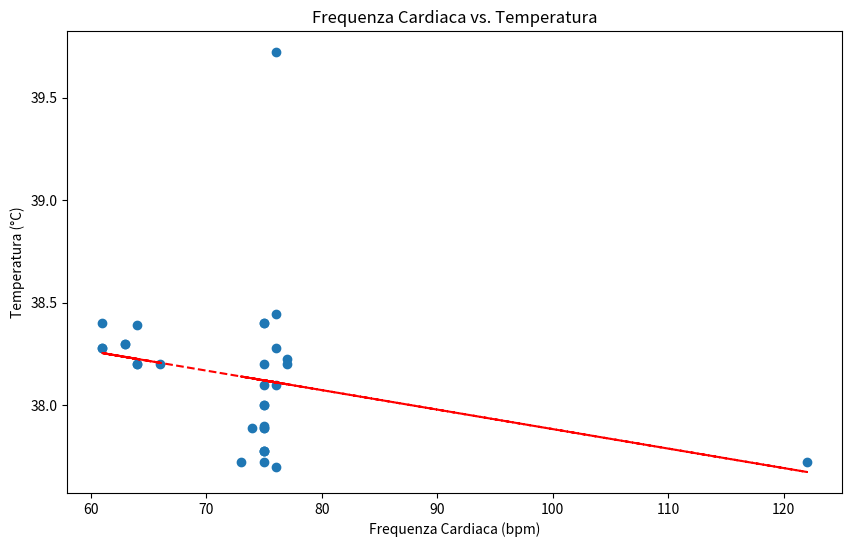

The matplotlib source for this figure:
# Executed Code (Repaired)
# This code runs in a sandbox with injected variables (vitals, np, plt, etc.)

import numpy as np
import pandas as pd
import matplotlib.pyplot as plt
import seaborn as sns
from scipy import stats
import datetime

# Helper function to simulate sandbox save_plot
def save_plot(filename, fig=None, **kwargs):
    if not filename.endswith('.png'): filename += '.png'
    if fig is None: fig = plt.gcf()
    fig.savefig(filename, **kwargs)
    plt.close(fig)
    print(f'Saved plot to {filename}')

# Injected Variables
visit_id = '99940356'
age = 82
gender = 'M'
ethnicity = 'White (Non-Hispanic/Non-Latino)'
heart_rate = [(datetime.datetime(2260, 1, 3, 21, 35, 50), 76.0), (datetime.datetime(2260, 1, 3, 22, 44, 50), 76.0), (datetime.datetime(2260, 1, 3, 23, 14, 50), 74.0), (datetime.datetime(2260, 1, 3, 23, 38, 50), 75.0), (datetime.datetime(2260, 1, 3, 23, 44, 50), 75.0), (datetime.datetime(2260, 1, 4, 0, 24, 50), 75.0), (datetime.datetime(2260, 1, 4, 0, 44, 50), 75.0), (datetime.datetime(2260, 1, 4, 1, 14, 50), 75.0), (datetime.datetime(2260, 1, 4, 1, 19, 50), 75.0), (datetime.datetime(2260, 1, 4, 1, 29, 50), 75.0), (datetime.datetime(2260, 1, 4, 1, 44, 50), 122.0), (datetime.datetime(2260, 1, 4, 1, 59, 50), 73.0), (datetime.datetime(2260, 1, 4, 2, 14, 50), 76.0), (datetime.datetime(2260, 1, 4, 2, 29, 50), 75.0), (datetime.datetime(2260, 1, 4, 2, 44, 50), 75.0), (datetime.datetime(2260, 1, 4, 2, 59, 50), 75.0), (datetime.datetime(2260, 1, 4, 3, 14, 50), 75.0), (datetime.datetime(2260, 1, 4, 3, 35, 50), 75.0), (datetime.datetime(2260, 1, 4, 3, 44, 50), 76.0), (datetime.datetime(2260, 1, 4, 3, 59, 50), 75.0), (datetime.datetime(2260, 1, 4, 4, 4, 50), 77.0), (datetime.datetime(2260, 1, 4, 4, 9, 50), 77.0), (datetime.datetime(2260, 1, 4, 4, 14, 50), 76.0), (datetime.datetime(2260, 1, 4, 4, 20, 50), 63.0), (datetime.datetime(2260, 1, 4, 4, 54, 50), 61.0), (datetime.datetime(2260, 1, 4, 5, 0, 50), 64.0), (datetime.datetime(2260, 1, 4, 5, 10, 50), 61.0), (datetime.datetime(2260, 1, 4, 5, 20, 50), 61.0), (datetime.datetime(2260, 1, 4, 5, 44, 50), 64.0), (datetime.datetime(2260, 1, 4, 5, 58, 50), 66.0), (datetime.datetime(2260, 1, 4, 6, 4, 50), 64.0), (datetime.datetime(2260, 1, 4, 6, 14, 50), 63.0)]
systolic_bp = [(datetime.datetime(2260, 1, 3, 21, 35, 50), 117.0), (datetime.datetime(2260, 1, 3, 23, 14, 50), 91.0), (datetime.datetime(2260, 1, 3, 23, 44, 50), 106.0), (datetime.datetime(2260, 1, 4, 0, 24, 50), 95.0), (datetime.datetime(2260, 1, 4, 0, 44, 50), 94.0), (datetime.datetime(2260, 1, 4, 1, 14, 50), 72.0), (datetime.datetime(2260, 1, 4, 1, 19, 50), 90.0), (datetime.datetime(2260, 1, 4, 1, 29, 50), 92.0), (datetime.datetime(2260, 1, 4, 1, 44, 50), 111.0), (datetime.datetime(2260, 1, 4, 1, 59, 50), 73.0), (datetime.datetime(2260, 1, 4, 2, 14, 50), 77.0), (datetime.datetime(2260, 1, 4, 2, 29, 50), 87.0), (datetime.datetime(2260, 1, 4, 2, 44, 50), 75.0), (datetime.datetime(2260, 1, 4, 2, 59, 50), 112.0), (datetime.datetime(2260, 1, 4, 3, 14, 50), 84.0), (datetime.datetime(2260, 1, 4, 3, 35, 50), 94.0), (datetime.datetime(2260, 1, 4, 3, 44, 50), 94.0), (datetime.datetime(2260, 1, 4, 3, 59, 50), 85.0), (datetime.datetime(2260, 1, 4, 4, 4, 50), 83.0), (datetime.datetime(2260, 1, 4, 4, 9, 50), 78.0), (datetime.datetime(2260, 1, 4, 4, 14, 50), 89.0), (datetime.datetime(2260, 1, 4, 4, 20, 50), 95.0), (datetime.datetime(2260, 1, 4, 4, 54, 50), 103.0), (datetime.datetime(2260, 1, 4, 5, 0, 50), 99.0), (datetime.datetime(2260, 1, 4, 5, 10, 50), 103.0), (datetime.datetime(2260, 1, 4, 5, 20, 50), 104.0), (datetime.datetime(2260, 1, 4, 5, 44, 50), 99.0), (datetime.datetime(2260, 1, 4, 5, 58, 50), 109.0), (datetime.datetime(2260, 1, 4, 6, 4, 50), 106.0), (datetime.datetime(2260, 1, 4, 6, 14, 50), 108.0)]
diastolic_bp = [(datetime.datetime(2260, 1, 3, 21, 35, 50), 53.0), (datetime.datetime(2260, 1, 3, 23, 14, 50), 48.0), (datetime.datetime(2260, 1, 3, 23, 44, 50), 44.0), (datetime.datetime(2260, 1, 4, 0, 24, 50), 56.0), (datetime.datetime(2260, 1, 4, 0, 44, 50), 52.0), (datetime.datetime(2260, 1, 4, 1, 14, 50), 53.0), (datetime.datetime(2260, 1, 4, 1, 19, 50), 53.0), (datetime.datetime(2260, 1, 4, 1, 29, 50), 49.0), (datetime.datetime(2260, 1, 4, 1, 44, 50), 101.0), (datetime.datetime(2260, 1, 4, 1, 59, 50), 53.0), (datetime.datetime(2260, 1, 4, 2, 14, 50), 44.0), (datetime.datetime(2260, 1, 4, 2, 29, 50), 43.0), (datetime.datetime(2260, 1, 4, 2, 44, 50), 62.0), (datetime.datetime(2260, 1, 4, 2, 59, 50), 49.0), (datetime.datetime(2260, 1, 4, 3, 14, 50), 54.0), (datetime.datetime(2260, 1, 4, 3, 35, 50), 67.0), (datetime.datetime(2260, 1, 4, 3, 44, 50), 65.0), (datetime.datetime(2260, 1, 4, 3, 59, 50), 68.0), (datetime.datetime(2260, 1, 4, 4, 4, 50), 64.0), (datetime.datetime(2260, 1, 4, 4, 9, 50), 43.0), (datetime.datetime(2260, 1, 4, 4, 14, 50), 44.0), (datetime.datetime(2260, 1, 4, 4, 20, 50), 63.0), (datetime.datetime(2260, 1, 4, 4, 54, 50), 53.0), (datetime.datetime(2260, 1, 4, 5, 0, 50), 40.0), (datetime.datetime(2260, 1, 4, 5, 10, 50), 48.0), (datetime.datetime(2260, 1, 4, 5, 20, 50), 48.0), (datetime.datetime(2260, 1, 4, 5, 44, 50), 36.0), (datetime.datetime(2260, 1, 4, 5, 58, 50), 53.0), (datetime.datetime(2260, 1, 4, 6, 4, 50), 47.0), (datetime.datetime(2260, 1, 4, 6, 14, 50), 49.0)]
spo2 = [(datetime.datetime(2260, 1, 3, 21, 35, 50), 98.0), (datetime.datetime(2260, 1, 3, 22, 44, 50), 97.0), (datetime.datetime(2260, 1, 3, 23, 14, 50), 96.0), (datetime.datetime(2260, 1, 3, 23, 38, 50), 94.0), (datetime.datetime(2260, 1, 3, 23, 44, 50), 95.0), (datetime.datetime(2260, 1, 4, 0, 24, 50), 98.0), (datetime.datetime(2260, 1, 4, 0, 44, 50), 98.0), (datetime.datetime(2260, 1, 4, 1, 14, 50), 97.0), (datetime.datetime(2260, 1, 4, 1, 19, 50), 97.0), (datetime.datetime(2260, 1, 4, 1, 29, 50), 97.0), (datetime.datetime(2260, 1, 4, 1, 44, 50), 100.0), (datetime.datetime(2260, 1, 4, 1, 59, 50), 98.0), (datetime.datetime(2260, 1, 4, 2, 14, 50), 97.0), (datetime.datetime(2260, 1, 4, 2, 29, 50), 98.0), (datetime.datetime(2260, 1, 4, 2, 44, 50), 96.0), (datetime.datetime(2260, 1, 4, 2, 59, 50), 100.0), (datetime.datetime(2260, 1, 4, 3, 14, 50), 99.0), (datetime.datetime(2260, 1, 4, 3, 35, 50), 100.0), (datetime.datetime(2260, 1, 4, 3, 44, 50), 96.0), (datetime.datetime(2260, 1, 4, 3, 59, 50), 98.0), (datetime.datetime(2260, 1, 4, 4, 4, 50), 98.0), (datetime.datetime(2260, 1, 4, 4, 9, 50), 98.0), (datetime.datetime(2260, 1, 4, 4, 14, 50), 96.0), (datetime.datetime(2260, 1, 4, 4, 20, 50), 98.0), (datetime.datetime(2260, 1, 4, 4, 54, 50), 98.0), (datetime.datetime(2260, 1, 4, 5, 0, 50), 95.0), (datetime.datetime(2260, 1, 4, 5, 10, 50), 95.0), (datetime.datetime(2260, 1, 4, 5, 20, 50), 95.0), (datetime.datetime(2260, 1, 4, 5, 44, 50), 96.0), (datetime.datetime(2260, 1, 4, 5, 58, 50), 94.0), (datetime.datetime(2260, 1, 4, 6, 4, 50), 96.0), (datetime.datetime(2260, 1, 4, 6, 14, 50), 96.0)]
respiratory_rate = [(datetime.datetime(2260, 1, 3, 21, 35, 50), 20.0), (datetime.datetime(2260, 1, 3, 22, 44, 50), 22.0), (datetime.datetime(2260, 1, 3, 23, 14, 50), 17.0), (datetime.datetime(2260, 1, 3, 23, 38, 50), 19.0), (datetime.datetime(2260, 1, 3, 23, 44, 50), 18.0), (datetime.datetime(2260, 1, 4, 0, 24, 50), 20.0), (datetime.datetime(2260, 1, 4, 0, 44, 50), 19.0), (datetime.datetime(2260, 1, 4, 1, 14, 50), 22.0), (datetime.datetime(2260, 1, 4, 1, 19, 50), 12.0), (datetime.datetime(2260, 1, 4, 1, 29, 50), 23.0), (datetime.datetime(2260, 1, 4, 1, 44, 50), 18.0), (datetime.datetime(2260, 1, 4, 1, 59, 50), 22.0), (datetime.datetime(2260, 1, 4, 2, 14, 50), 21.0), (datetime.datetime(2260, 1, 4, 2, 29, 50), 19.0), (datetime.datetime(2260, 1, 4, 2, 44, 50), 15.0), (datetime.datetime(2260, 1, 4, 2, 59, 50), 23.0), (datetime.datetime(2260, 1, 4, 3, 14, 50), 26.0), (datetime.datetime(2260, 1, 4, 3, 35, 50), 15.0), (datetime.datetime(2260, 1, 4, 3, 44, 50), 26.0), (datetime.datetime(2260, 1, 4, 3, 59, 50), 20.0), (datetime.datetime(2260, 1, 4, 4, 4, 50), 22.0), (datetime.datetime(2260, 1, 4, 4, 9, 50), 23.0), (datetime.datetime(2260, 1, 4, 4, 14, 50), 21.0), (datetime.datetime(2260, 1, 4, 4, 20, 50), 23.0), (datetime.datetime(2260, 1, 4, 4, 54, 50), 19.0), (datetime.datetime(2260, 1, 4, 5, 0, 50), 27.0), (datetime.datetime(2260, 1, 4, 5, 10, 50), 21.0), (datetime.datetime(2260, 1, 4, 5, 20, 50), 21.0), (datetime.datetime(2260, 1, 4, 5, 44, 50), 25.0), (datetime.datetime(2260, 1, 4, 5, 58, 50), 25.0), (datetime.datetime(2260, 1, 4, 6, 4, 50), 18.0), (datetime.datetime(2260, 1, 4, 6, 14, 50), 18.0)]
temperature = [(datetime.datetime(2260, 1, 3, 21, 35, 50), 39.72222222222222), (datetime.datetime(2260, 1, 3, 23, 14, 50), 37.888888888888886), (datetime.datetime(2260, 1, 3, 23, 38, 50), 38.400000000000006), (datetime.datetime(2260, 1, 3, 23, 44, 50), 38.400000000000006), (datetime.datetime(2260, 1, 4, 0, 24, 50), 38.099999999999994), (datetime.datetime(2260, 1, 4, 0, 44, 50), 38.0), (datetime.datetime(2260, 1, 4, 1, 14, 50), 37.888888888888886), (datetime.datetime(2260, 1, 4, 1, 19, 50), 37.72222222222222), (datetime.datetime(2260, 1, 4, 1, 29, 50), 37.77777777777778), (datetime.datetime(2260, 1, 4, 1, 44, 50), 37.72222222222222), (datetime.datetime(2260, 1, 4, 1, 59, 50), 37.72222222222222), (datetime.datetime(2260, 1, 4, 2, 14, 50), 37.7), (datetime.datetime(2260, 1, 4, 2, 29, 50), 37.77777777777778), (datetime.datetime(2260, 1, 4, 2, 44, 50), 37.77777777777778), (datetime.datetime(2260, 1, 4, 2, 59, 50), 37.888888888888886), (datetime.datetime(2260, 1, 4, 3, 14, 50), 37.900000000000006), (datetime.datetime(2260, 1, 4, 3, 35, 50), 38.0), (datetime.datetime(2260, 1, 4, 3, 44, 50), 38.099999999999994), (datetime.datetime(2260, 1, 4, 3, 59, 50), 38.2), (datetime.datetime(2260, 1, 4, 4, 4, 50), 38.2), (datetime.datetime(2260, 1, 4, 4, 9, 50), 38.22222222222222), (datetime.datetime(2260, 1, 4, 4, 14, 50), 38.27777777777778), (datetime.datetime(2260, 1, 4, 4, 20, 50), 38.3), (datetime.datetime(2260, 1, 4, 4, 54, 50), 38.400000000000006), (datetime.datetime(2260, 1, 4, 5, 0, 50), 38.388888888888886), (datetime.datetime(2260, 1, 4, 5, 10, 50), 38.27777777777778), (datetime.datetime(2260, 1, 4, 5, 20, 50), 38.27777777777778), (datetime.datetime(2260, 1, 4, 5, 44, 50), 38.2), (datetime.datetime(2260, 1, 4, 5, 58, 50), 38.2), (datetime.datetime(2260, 1, 4, 6, 4, 50), 38.2), (datetime.datetime(2260, 1, 4, 6, 14, 50), 38.3)]
# Previous Results
shock_index = 0.789
shock_index_interpretation = 'Elevated (0.79), above normal range (0.5-0.7). Early compensated shock possible, monitor closely.'
map_value = 66.3
map_interpretation = 'Normal (66 mmHg), within reference range 65-100 mmHg. Adequate perfusion pressure maintained.'
pulse_pressure = 43.0
qsofa_score = 2
qsofa_interpretation = 'High Risk (Score 2/3). Criteria met: SBP=91, RR=22. Associated with poor outcomes in sepsis.'
sirs = 1
spo2_trend = {'first': np.float64(98.0), 'last': np.float64(96.0), 'min': 94.0, 'mean': 97.0, 'slope': np.float64(-0.0385), 'r_squared': np.float64(0.049), 'trend_pct': np.float64(-1.22)}
hr_volatility = {'dispersion_ms': 93.79, 'rmssd_ms': 88.39, 'hr_std_bpm': 10.39, 'hr_range_bpm': 61.0, 'n_samples': 32, 'data_density': 'sparse'}
triage_vital_panel = 'Attached'

# --- Generated Code Starts Here ---
import numpy as np
heart_rate_data = np.array([(t.timestamp(), hr) for t, hr in heart_rate])
temperature_data = np.array([(t.timestamp(), temp) for t, temp in temperature])
heart_rate_data = heart_rate_data[heart_rate_data[:, 0].argsort()]
temperature_data = temperature_data[temperature_data[:, 0].argsort()]
temperature_interp = np.interp(heart_rate_data[:, 0], temperature_data[:, 0], temperature_data[:, 1])
plt.figure(figsize=(10, 6))
plt.scatter(heart_rate_data[:, 1], temperature_interp)
z = np.polyfit(heart_rate_data[:, 1], temperature_interp, 1)
p = np.poly1d(z)
plt.plot(heart_rate_data[:, 1], p(heart_rate_data[:, 1]), 'r--')
plt.xlabel('Frequenza Cardiaca (bpm)')
plt.ylabel('Temperatura (°C)')
plt.title('Frequenza Cardiaca vs. Temperatura')
save_plot('heart_rate_vs_temperature.png')

plt.close()
